The GitHub repository DuyToanIT/Fruit-Image-Recognition contains a labelled image folder "Fruit-Image-Recognition" with 5 categories: ambarella, carrot, grape, mangosteen, persimmon. Examples follow, each with its label.

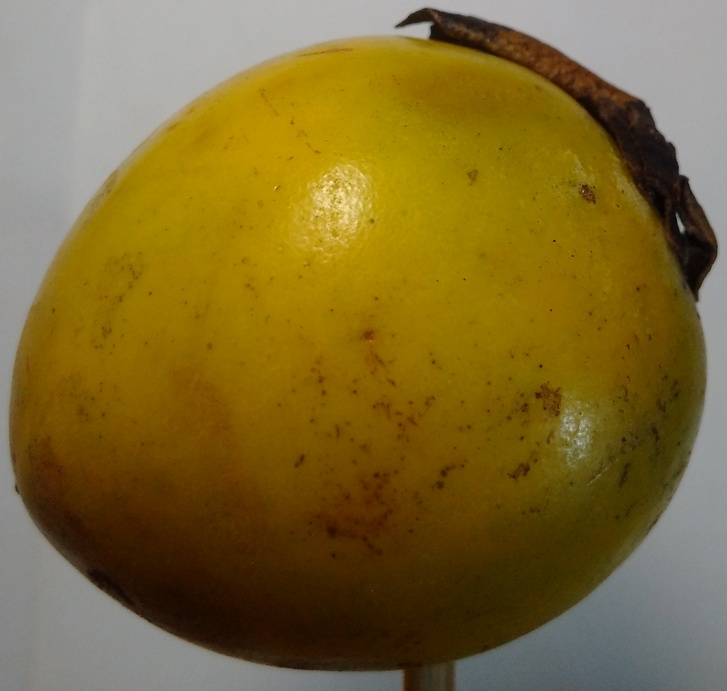
Label: persimmon

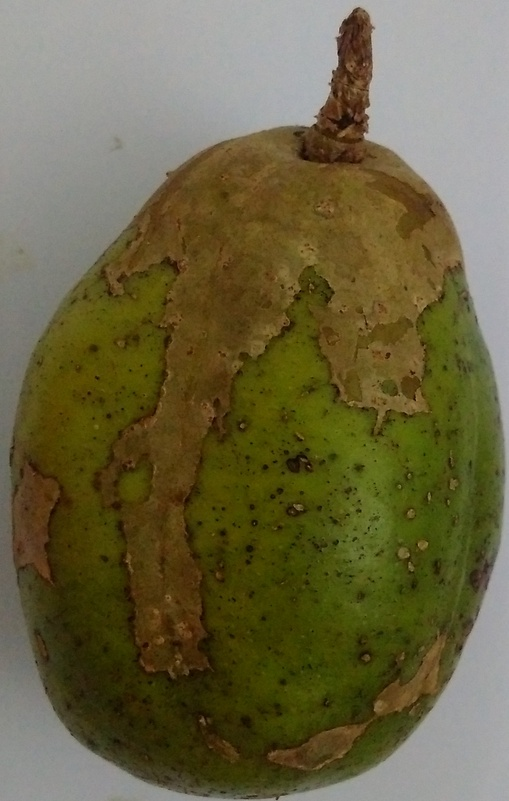
Label: ambarella

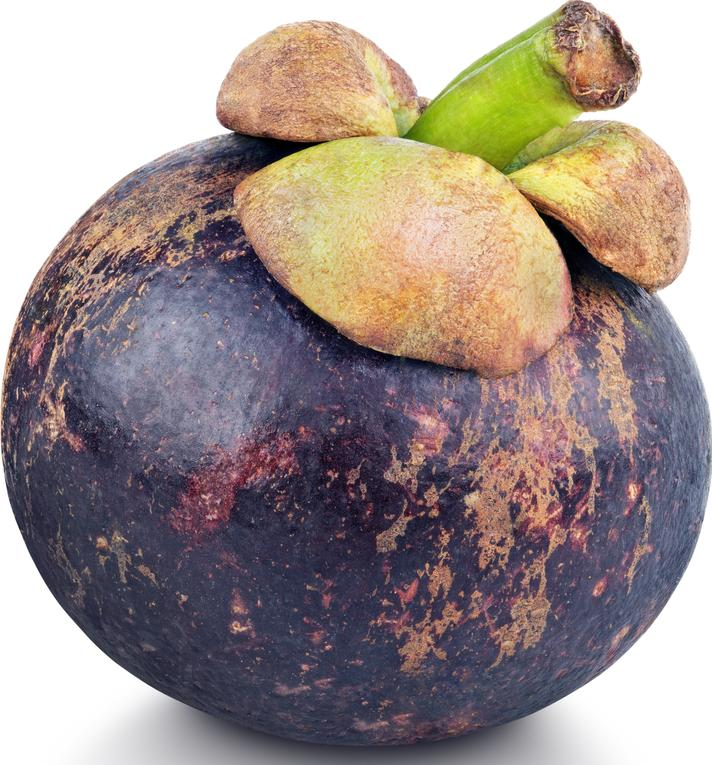
Label: mangosteen

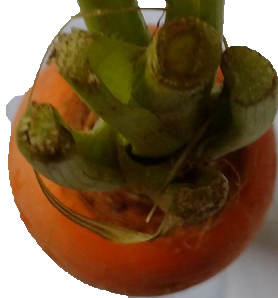
Label: carrot

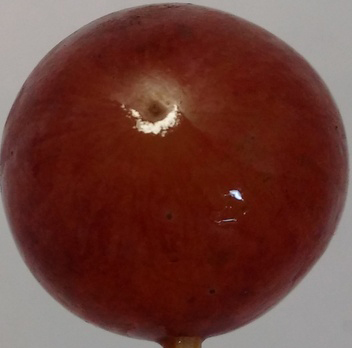
Label: grape

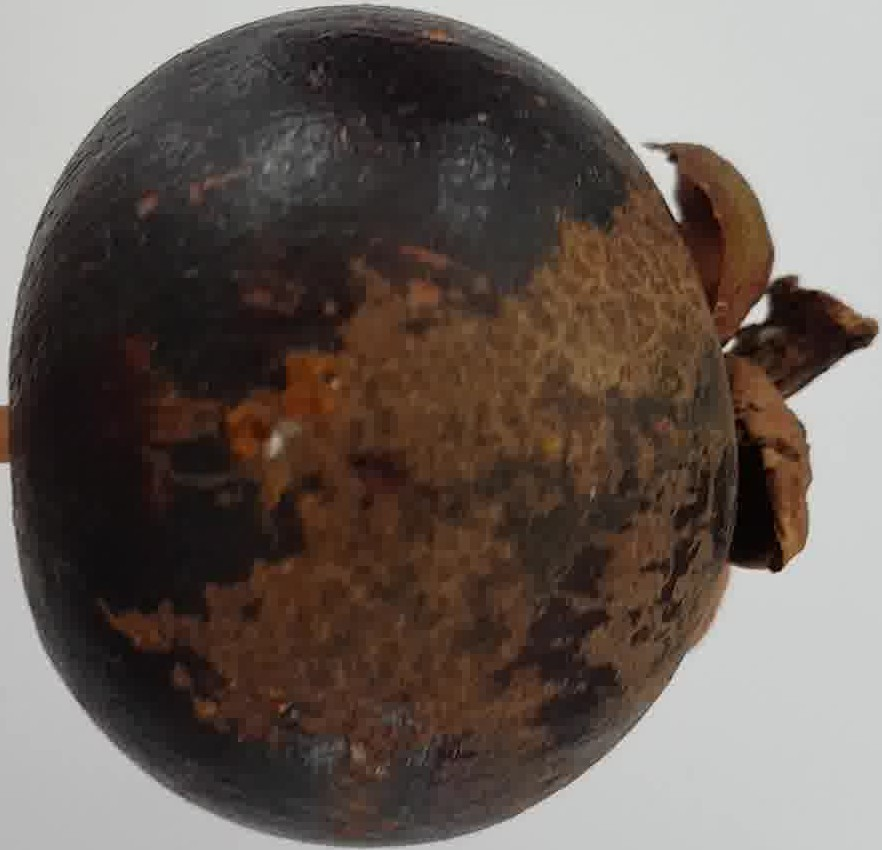
Label: mangosteen
